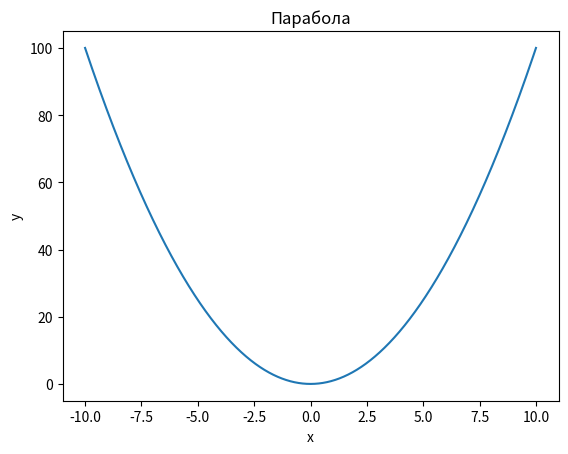

Write the Python code that produced this figure.
import matplotlib.pyplot as plt
import numpy as np
import math

class Equation:
    def __init__(self, a, b, c):
        self.a = a
        self.b = b
        self.c = c

            
    def roots(self):
        discriminant = self.b ** 2 - 4 * self.a * self.c
        if discriminant > 0:
            x1 = (-self.b + math.sqrt(discriminant)) / (2 * self.a)
            x2 = (-self.b - math.sqrt(discriminant)) / (2 * self.a)
            return (x1, x2)
        elif discriminant == 0:
            x1 = -self.b / (2 * self.a)
            return(x1)
        else:
            return None
        
    def draw(self):
        x = np.arange(-10, 10.01, 0.01)
        plt.plot(x, x**2)
        plt.title("Парабола")
        plt.xlabel('x')
        plt.ylabel('y')
        plt.show()


equation=Equation(25,36,9)
print(equation.roots())
equation.draw()